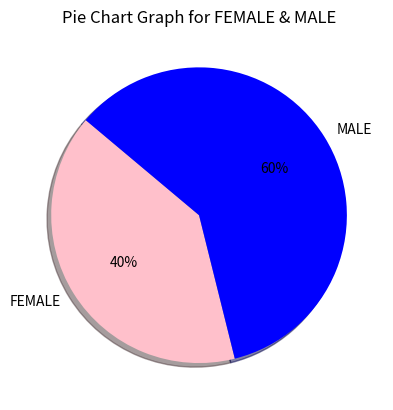

Python code for this plot:
import matplotlib.pyplot as plt

labels = 'FEMALE','MALE'
sizes = [8, 12]
colors = ['pink', 'blue']
explode = (0, 0) # to space the pie inside between girls and mans

# Plot
plt.pie(sizes, explode=explode, labels=labels, colors=colors,
autopct='%2.0f%%', shadow=True, startangle=140)#Explode have been declare on top with Labels and size
plt.title("Pie Chart Graph for FEMALE & MALE")

plt.axis()
plt.show()